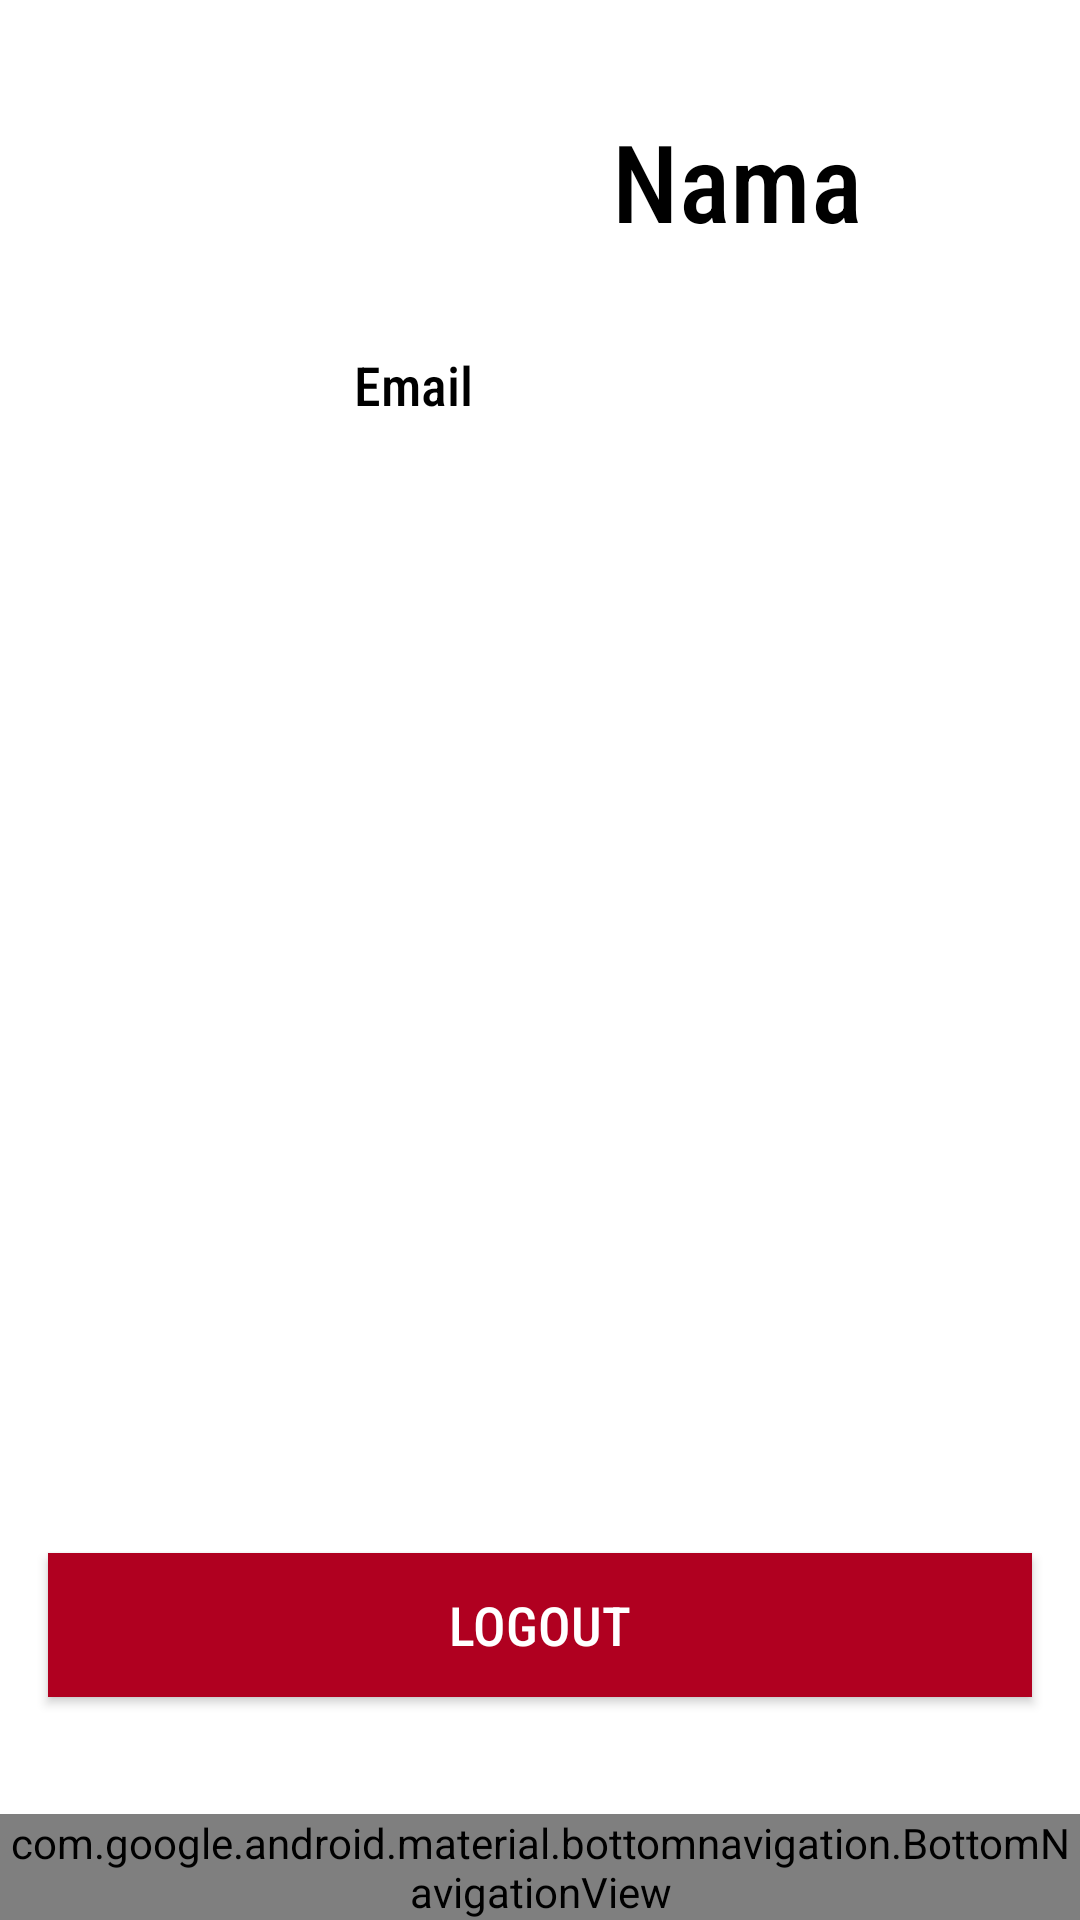

Reconstruct the res/layout file that produces this screen, plus the resources it refers to.
<!-- AndroidManifest.xml: application theme Theme.Uc_satgas -->
<!-- res/layout/fragment_profile.xml -->
<?xml version="1.0" encoding="utf-8"?>
<androidx.constraintlayout.widget.ConstraintLayout xmlns:android="http://schemas.android.com/apk/res/android"
    xmlns:app="http://schemas.android.com/apk/res-auto"
    xmlns:tools="http://schemas.android.com/tools"
    android:id="@+id/frameLayout2"
    android:layout_width="match_parent"
    android:layout_height="match_parent"
    tools:context=".profile.profileFragment">

    <com.google.android.material.bottomnavigation.BottomNavigationView
        android:id="@+id/nav_view"
        android:layout_width="0dp"
        android:layout_height="wrap_content"
        android:background="@color/black"
        app:itemIconTint="@color/teal_700"
        app:itemTextColor="@color/teal_700"
        app:layout_constraintBottom_toBottomOf="parent"
        app:layout_constraintLeft_toLeftOf="parent"
        app:layout_constraintRight_toRightOf="parent"
        app:menu="@menu/bottom_nav_menu" />

    <Button
        android:id="@+id/button_logout"
        android:layout_width="0dp"
        android:layout_height="wrap_content"
        android:layout_marginStart="16dp"
        android:layout_marginEnd="16dp"
        android:layout_marginBottom="39dp"
        android:background="@android:color/holo_red_light"
        android:fontFamily="sans-serif-condensed-medium"
        android:text="Logout"
        android:textColor="@color/design_default_color_background"
        android:textSize="18sp"
        app:backgroundTint="@color/design_default_color_error"
        app:layout_constraintBottom_toTopOf="@+id/nav_view"
        app:layout_constraintEnd_toEndOf="parent"
        app:layout_constraintHorizontal_bias="0.0"
        app:layout_constraintStart_toStartOf="parent" />

    <ImageView
        android:id="@+id/imageView2"
        android:layout_width="125dp"
        android:layout_height="125dp"
        android:layout_marginStart="16dp"
        android:layout_marginTop="16dp"
        app:layout_constraintStart_toStartOf="parent"
        app:layout_constraintTop_toTopOf="parent"
        app:srcCompat="@drawable/profile_user"
        tools:srcCompat="@drawable/profile_user" />

    <TextView
        android:id="@+id/account_nama"
        android:layout_width="94dp"
        android:layout_height="59dp"
        android:layout_marginStart="76dp"
        android:layout_marginTop="36dp"
        android:layout_marginEnd="62dp"
        android:fontFamily="sans-serif-condensed-medium"
        android:maxLines="1"
        android:text="Nama"
        android:textColor="@color/design_default_color_on_secondary"
        android:textSize="36sp"
        app:layout_constraintEnd_toEndOf="parent"
        app:layout_constraintHorizontal_bias="1.0"
        app:layout_constraintStart_toEndOf="@+id/imageView"
        app:layout_constraintTop_toTopOf="parent" />

    <TextView
        android:id="@+id/account_email"
        android:layout_width="210dp"
        android:layout_height="22dp"
        android:layout_marginStart="28dp"
        android:layout_marginTop="21dp"
        android:layout_marginEnd="32dp"
        android:fontFamily="sans-serif-condensed-medium"
        android:text="Email"
        android:textColor="@color/design_default_color_on_secondary"
        android:textSize="18sp"
        app:layout_constraintEnd_toEndOf="parent"
        app:layout_constraintStart_toEndOf="@+id/imageView"
        app:layout_constraintTop_toBottomOf="@+id/account_nama" />
</androidx.constraintlayout.widget.ConstraintLayout>
<!-- resources referenced by this layout -->
<resources>
  <style name="Theme.Uc_satgas" parent="Theme.MaterialComponents.DayNight.DarkActionBar">
          
          <item name="colorPrimary">@color/purple_500</item>
          <item name="colorPrimaryVariant">@color/purple_700</item>
          <item name="colorOnPrimary">@color/white</item>
          
          <item name="colorSecondary">@color/teal_200</item>
          <item name="colorSecondaryVariant">@color/teal_700</item>
          <item name="colorOnSecondary">@color/black</item>
          
          <item name="android:statusBarColor" tools:targetApi="l">?attr/colorPrimaryVariant</item>
          
      </style>
  <!-- not gathered from this repository: default colours our renderer supplied (Android Studio template values) -->
  <color name="purple_500">#FF6200EE</color>
  <color name="purple_700">#FF3700B3</color>
  <color name="teal_200">#FF03DAC5</color>
  <color name="teal_700">#FF018786</color>
  <color name="black">#FF000000</color>
  <color name="white">#FFFFFFFF</color>
</resources>
